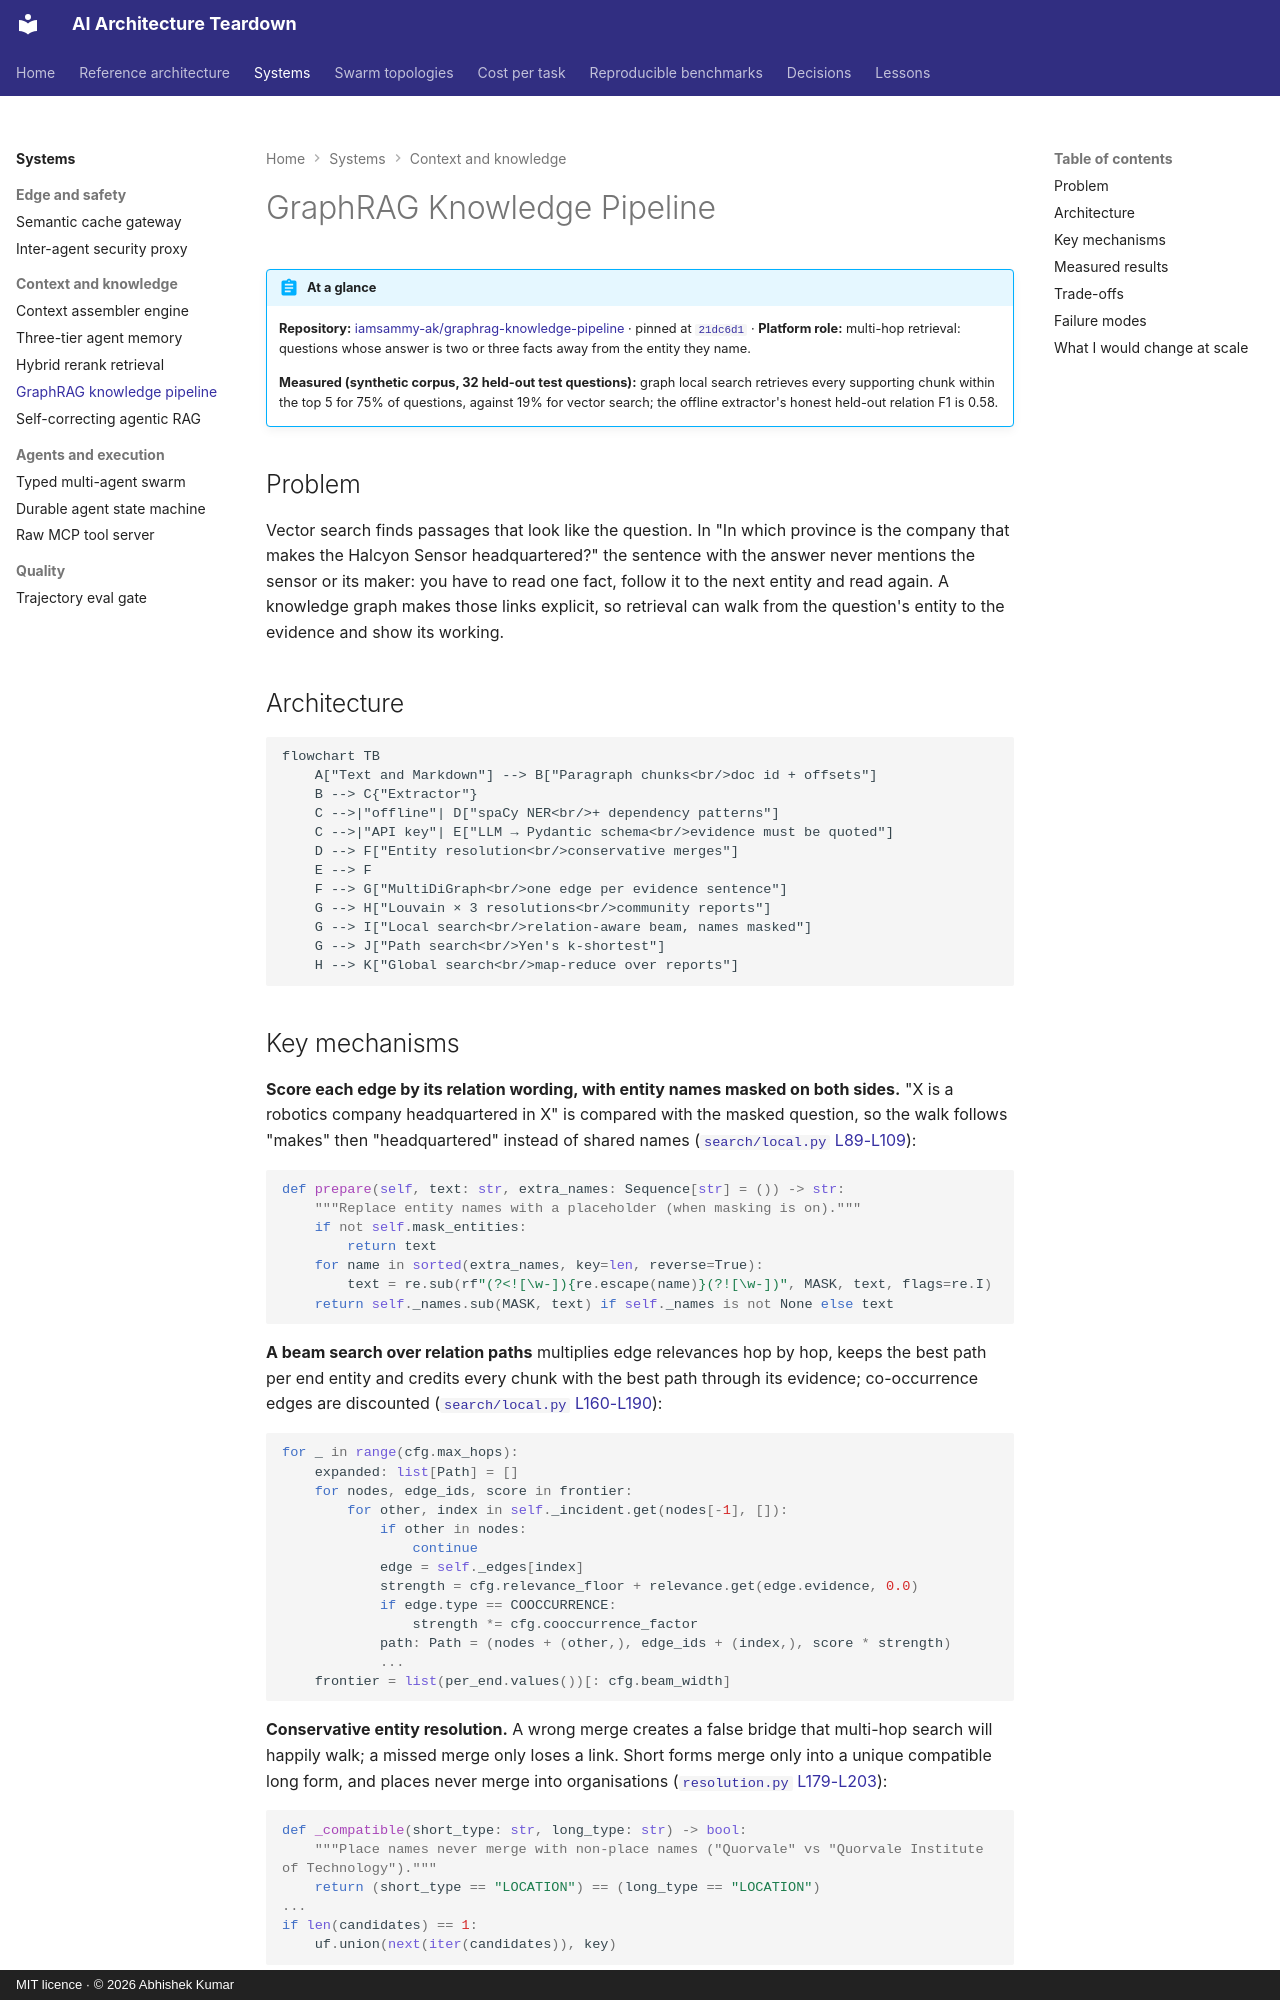

repository: iamsammy-ak/ai-architecture-teardown · page: systems/graphrag-knowledge-pipeline/index.html · generator: mkdocs · copyright: MIT licence · © 2026 Abhishek Kumar

# GraphRAG Knowledge Pipeline

!!! abstract "At a glance"
    **Repository:** [iamsammy-ak/graphrag-knowledge-pipeline](https://github.com/iamsammy-ak/graphrag-knowledge-pipeline) ·
    pinned at [`21dc6d1`](https://github.com/iamsammy-ak/graphrag-knowledge-pipeline/tree/21dc6d17dbd5fbc6ef827b8963c6a746f644b96e)
    · **Platform role:** multi-hop retrieval: questions whose answer is two or three facts away from the entity they
    name.

    **Measured (synthetic corpus, 32 held-out test questions):** graph local search retrieves every supporting chunk
    within the top 5 for 75% of questions, against 19% for vector search; the offline extractor's honest held-out
    relation F1 is 0.58.

## Problem

Vector search finds passages that look like the question. In "In which province is the company that makes the
Halcyon Sensor headquartered?" the sentence with the answer never mentions the sensor or its maker: you have to read
one fact, follow it to the next entity and read again. A knowledge graph makes those links explicit, so retrieval can
walk from the question's entity to the evidence and show its working.

## Architecture

```mermaid
flowchart TB
    A["Text and Markdown"] --> B["Paragraph chunks<br/>doc id + offsets"]
    B --> C{"Extractor"}
    C -->|"offline"| D["spaCy NER<br/>+ dependency patterns"]
    C -->|"API key"| E["LLM → Pydantic schema<br/>evidence must be quoted"]
    D --> F["Entity resolution<br/>conservative merges"]
    E --> F
    F --> G["MultiDiGraph<br/>one edge per evidence sentence"]
    G --> H["Louvain × 3 resolutions<br/>community reports"]
    G --> I["Local search<br/>relation-aware beam, names masked"]
    G --> J["Path search<br/>Yen's k-shortest"]
    H --> K["Global search<br/>map-reduce over reports"]
```
